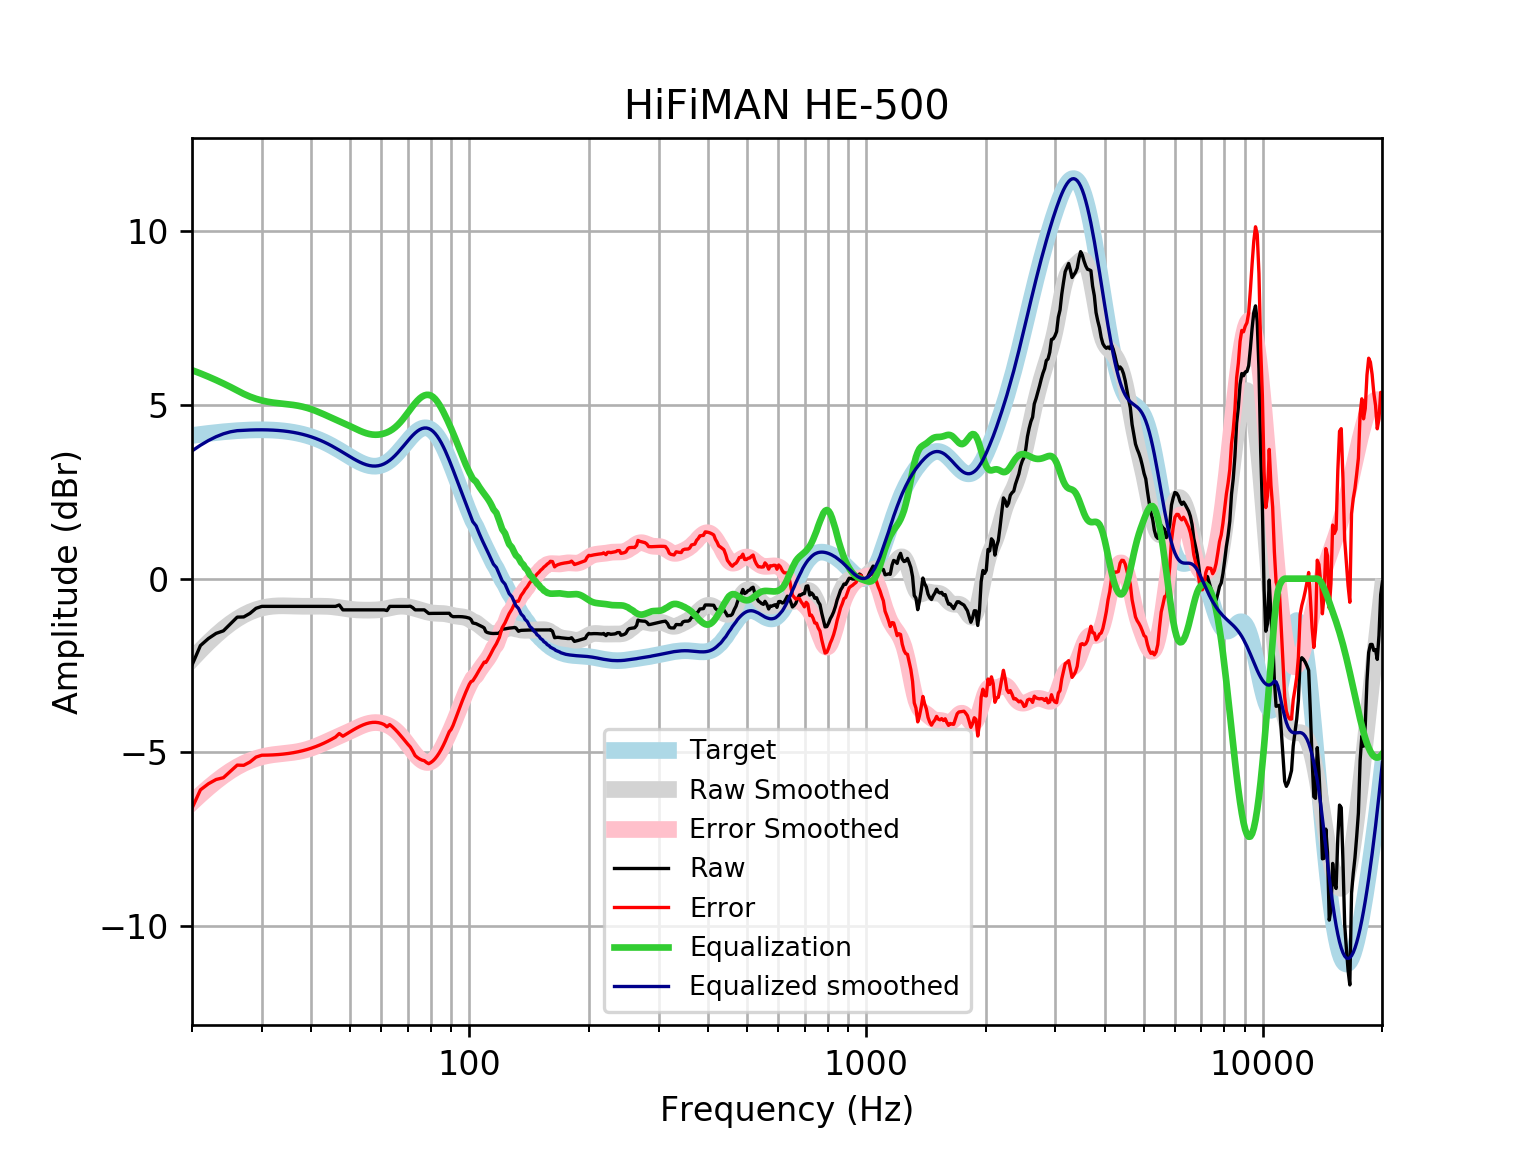

Source data for this figure (header and first rows):
frequency, raw, error, smoothed, error_smoothed, equalization, equalized_raw, equalized_smoothed, target
20, -2.487, -6.608, -2.324, -6.445, 6.0, 3.513, 3.676, 4.121
21, -1.927, -6.079, -2.068, -6.22, 5.907, 3.98, 3.839, 4.152
22, -1.723, -5.903, -1.837, -6.017, 5.812, 4.089, 3.975, 4.18
23, -1.576, -5.781, -1.63, -5.835, 5.715, 4.14, 4.085, 4.205
24, -1.502, -5.728, -1.447, -5.674, 5.617, 4.115, 4.169, 4.227
25, -1.301, -5.545, -1.29, -5.535, 5.517, 4.216, 4.227, 4.245
26, -1.108, -5.367, -1.157, -5.417, 5.417, 4.309, 4.259, 4.259
27, -1.102, -5.372, -1.048, -5.318, 5.318, 4.217, 4.271, 4.271
28, -0.9988, -5.277, -0.9603, -5.239, 5.239, 4.24, 4.279, 4.278
29, -0.8534, -5.136, -0.8932, -5.176, 5.176, 4.323, 4.283, 4.283
30, -0.7977, -5.081, -0.8444, -5.128, 5.128, 4.331, 4.284, 4.284
31, -0.7977, -5.079, -0.8115, -5.093, 5.093, 4.295, 4.281, 4.281
32, -0.7977, -5.073, -0.792, -5.067, 5.067, 4.269, 4.275, 4.275
33, -0.7977, -5.063, -0.783, -5.048, 5.048, 4.25, 4.265, 4.265
34, -0.7977, -5.049, -0.7813, -5.032, 5.032, 4.235, 4.251, 4.251
35, -0.7977, -5.031, -0.784, -5.017, 5.017, 4.219, 4.233, 4.233
36, -0.7977, -5.009, -0.7884, -4.999, 4.999, 4.202, 4.211, 4.211
37, -0.7977, -4.983, -0.7925, -4.977, 4.977, 4.18, 4.185, 4.185
38, -0.7977, -4.952, -0.7951, -4.949, 4.949, 4.151, 4.154, 4.155
39, -0.7977, -4.917, -0.7959, -4.915, 4.915, 4.117, 4.119, 4.12
40, -0.7977, -4.878, -0.795, -4.874, 4.874, 4.077, 4.079, 4.08
41, -0.7977, -4.834, -0.7936, -4.829, 4.829, 4.031, 4.035, 4.037
42, -0.7977, -4.786, -0.7929, -4.78, 4.78, 3.982, 3.987, 3.989
43, -0.7977, -4.735, -0.7942, -4.729, 4.729, 3.932, 3.935, 3.937
44, -0.7977, -4.679, -0.7987, -4.678, 4.678, 3.881, 3.88, 3.881
45, -0.7977, -4.621, -0.8069, -4.628, 4.628, 3.83, 3.821, 3.823
46, -0.7977, -4.56, -0.8188, -4.579, 4.579, 3.781, 3.76, 3.762
47, -0.7575, -4.457, -0.8336, -4.531, 4.531, 3.774, 3.698, 3.7
48, -0.8983, -4.535, -0.8497, -4.485, 4.485, 3.586, 3.635, 3.636
49, -0.8983, -4.472, -0.8656, -4.438, 4.438, 3.54, 3.572, 3.574
50, -0.8983, -4.411, -0.8796, -4.391, 4.391, 3.493, 3.512, 3.512
51, -0.8983, -4.352, -0.8907, -4.344, 4.344, 3.446, 3.454, 3.454
52, -0.8983, -4.298, -0.8986, -4.299, 4.299, 3.4, 3.4, 3.4
53, -0.8983, -4.25, -0.9034, -4.256, 4.256, 3.357, 3.352, 3.351
54, -0.8983, -4.208, -0.9059, -4.217, 4.217, 3.319, 3.311, 3.31
55, -0.8983, -4.175, -0.9068, -4.185, 4.185, 3.287, 3.279, 3.276
56, -0.8983, -4.151, -0.9066, -4.162, 4.162, 3.263, 3.255, 3.253
57, -0.8983, -4.137, -0.905, -4.147, 4.147, 3.249, 3.242, 3.239
58, -0.8983, -4.135, -0.9016, -4.142, 4.142, 3.244, 3.24, 3.237
59, -0.8983, -4.145, -0.8956, -4.146, 4.146, 3.248, 3.25, 3.246
60, -0.8983, -4.166, -0.8864, -4.158, 4.158, 3.26, 3.272, 3.268
61, -0.8983, -4.199, -0.8738, -4.179, 4.179, 3.281, 3.305, 3.301
62, -0.9184, -4.265, -0.8584, -4.209, 4.209, 3.29, 3.35, 3.346
63, -0.7977, -4.2, -0.8414, -4.247, 4.247, 3.45, 3.406, 3.402
64, -0.7977, -4.265, -0.8247, -4.296, 4.296, 3.498, 3.471, 3.468
65, -0.7977, -4.339, -0.81, -4.355, 4.355, 3.557, 3.545, 3.542
66, -0.7977, -4.42, -0.7991, -4.424, 4.424, 3.626, 3.625, 3.622
67, -0.7977, -4.505, -0.7932, -4.502, 4.502, 3.705, 3.709, 3.707
68, -0.7977, -4.593, -0.7929, -4.589, 4.589, 3.792, 3.796, 3.796
69, -0.7977, -4.682, -0.7981, -4.682, 4.682, 3.884, 3.884, 3.884
70, -0.7977, -4.768, -0.8082, -4.778, 4.778, 3.98, 3.97, 3.97
71, -0.7924, -4.845, -0.8221, -4.873, 4.873, 4.081, 4.051, 4.053
72, -0.8347, -4.963, -0.8389, -4.965, 4.965, 4.13, 4.126, 4.128
73, -0.8983, -5.093, -0.8576, -5.05, 5.05, 4.151, 4.192, 4.195
74, -0.8982, -5.15, -0.8774, -5.125, 5.125, 4.227, 4.248, 4.251
75, -0.8982, -5.194, -0.8977, -5.189, 5.189, 4.291, 4.291, 4.295
76, -0.8982, -5.224, -0.9177, -5.239, 5.239, 4.341, 4.321, 4.325
77, -0.8982, -5.239, -0.9369, -5.273, 5.273, 4.375, 4.336, 4.341
78, -0.9512, -5.292, -0.9546, -5.291, 5.291, 4.339, 4.336, 4.34
79, -1.002, -5.326, -0.9698, -5.29, 5.29, 4.288, 4.32, 4.324
... 553 more rows
